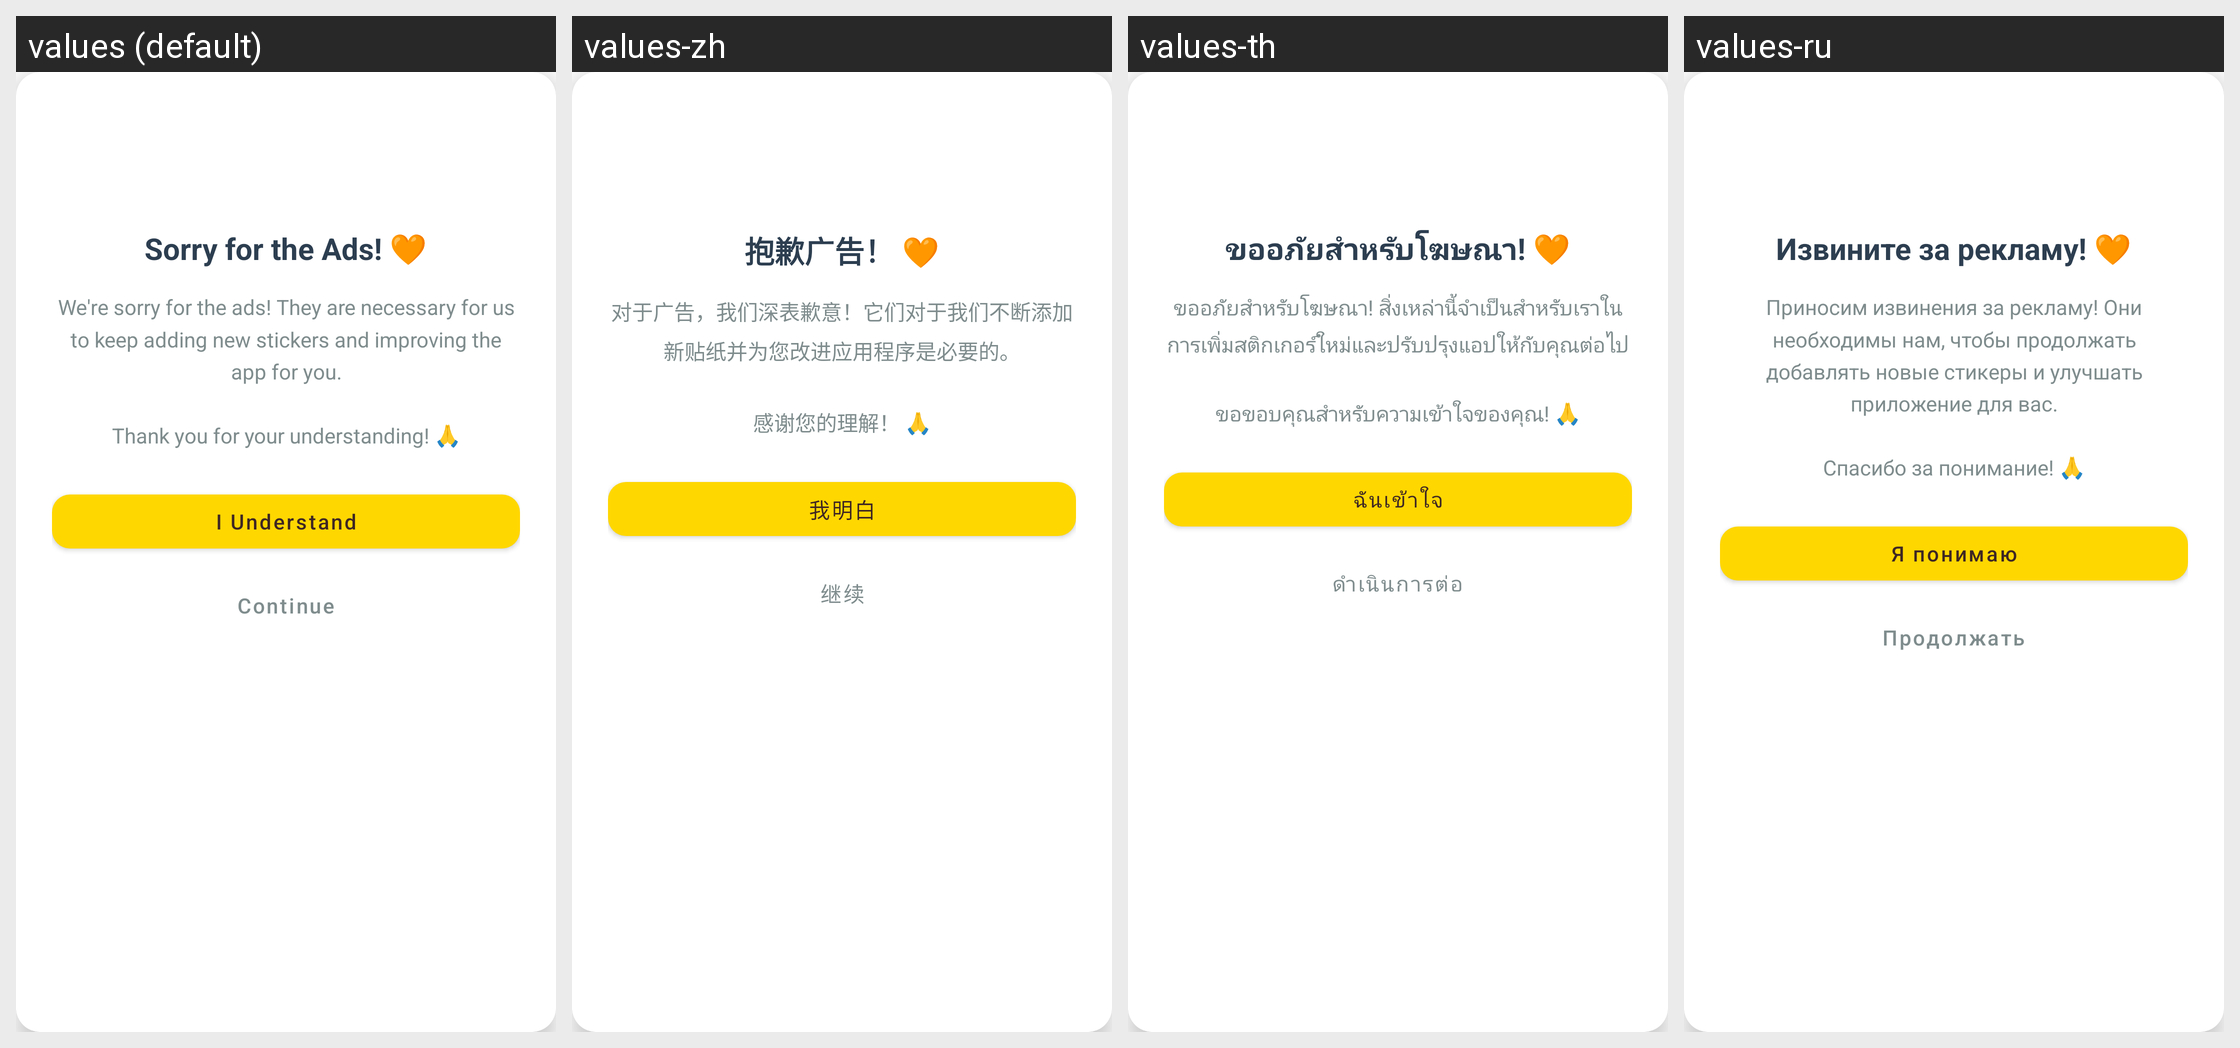

For this localized Android screen grid, give each drawn string resource with its value in every locale shown.
Android screen res/layout/dialog_premium_promo.xml rendered under 4 locales, left to right: values (default), values-zh, values-th, values-ru. Device: Nexus 5 (rendered at 1080×1920; each locale shown at half size, 540×960, under a caption strip naming it); theme AppTheme.
Other locales in the repository, not shown: values-ar, values-de, values-es, values-fil, values-fr, values-hi, values-in, values-it, values-ja, values-ko, values-pt, values-tr, values-vi.
Strings drawn on this screen, with the default value and each locale's value (text and hints the layout hard-codes, and strings that could not be matched under every locale, appear in the picture but are not listed):

premium_promo_title
  values: Sorry for the Ads! 🧡
  values-zh: 抱歉广告！ 🧡
  values-th: ขออภัยสำหรับโฆษณา! 🧡
  values-ru: Извините за рекламу! 🧡

premium_promo_message
  values: We're sorry for the ads! They are necessary for us to keep adding new stickers and improving the app for you.
      
      Thank you for your understanding! 🙏
  values-zh: 对于广告，我们深表歉意！它们对于我们不断添加新贴纸并为您改进应用程序是必要的。
      
      感谢您的理解！ 🙏
  values-th: ขออภัยสำหรับโฆษณา! สิ่งเหล่านี้จำเป็นสำหรับเราในการเพิ่มสติกเกอร์ใหม่และปรับปรุงแอปให้กับคุณต่อไป
      
      ขอขอบคุณสำหรับความเข้าใจของคุณ! 🙏
  values-ru: Приносим извинения за рекламу! Они необходимы нам, чтобы продолжать добавлять новые стикеры и улучшать приложение для вас.
      
      Спасибо за понимание! 🙏

get_premium
  values: I Understand
  values-zh: 我明白
  values-th: ฉันเข้าใจ
  values-ru: Я понимаю

maybe_later
  values: Continue
  values-zh: 继续
  values-th: ดำเนินการต่อ
  values-ru: Продолжать
